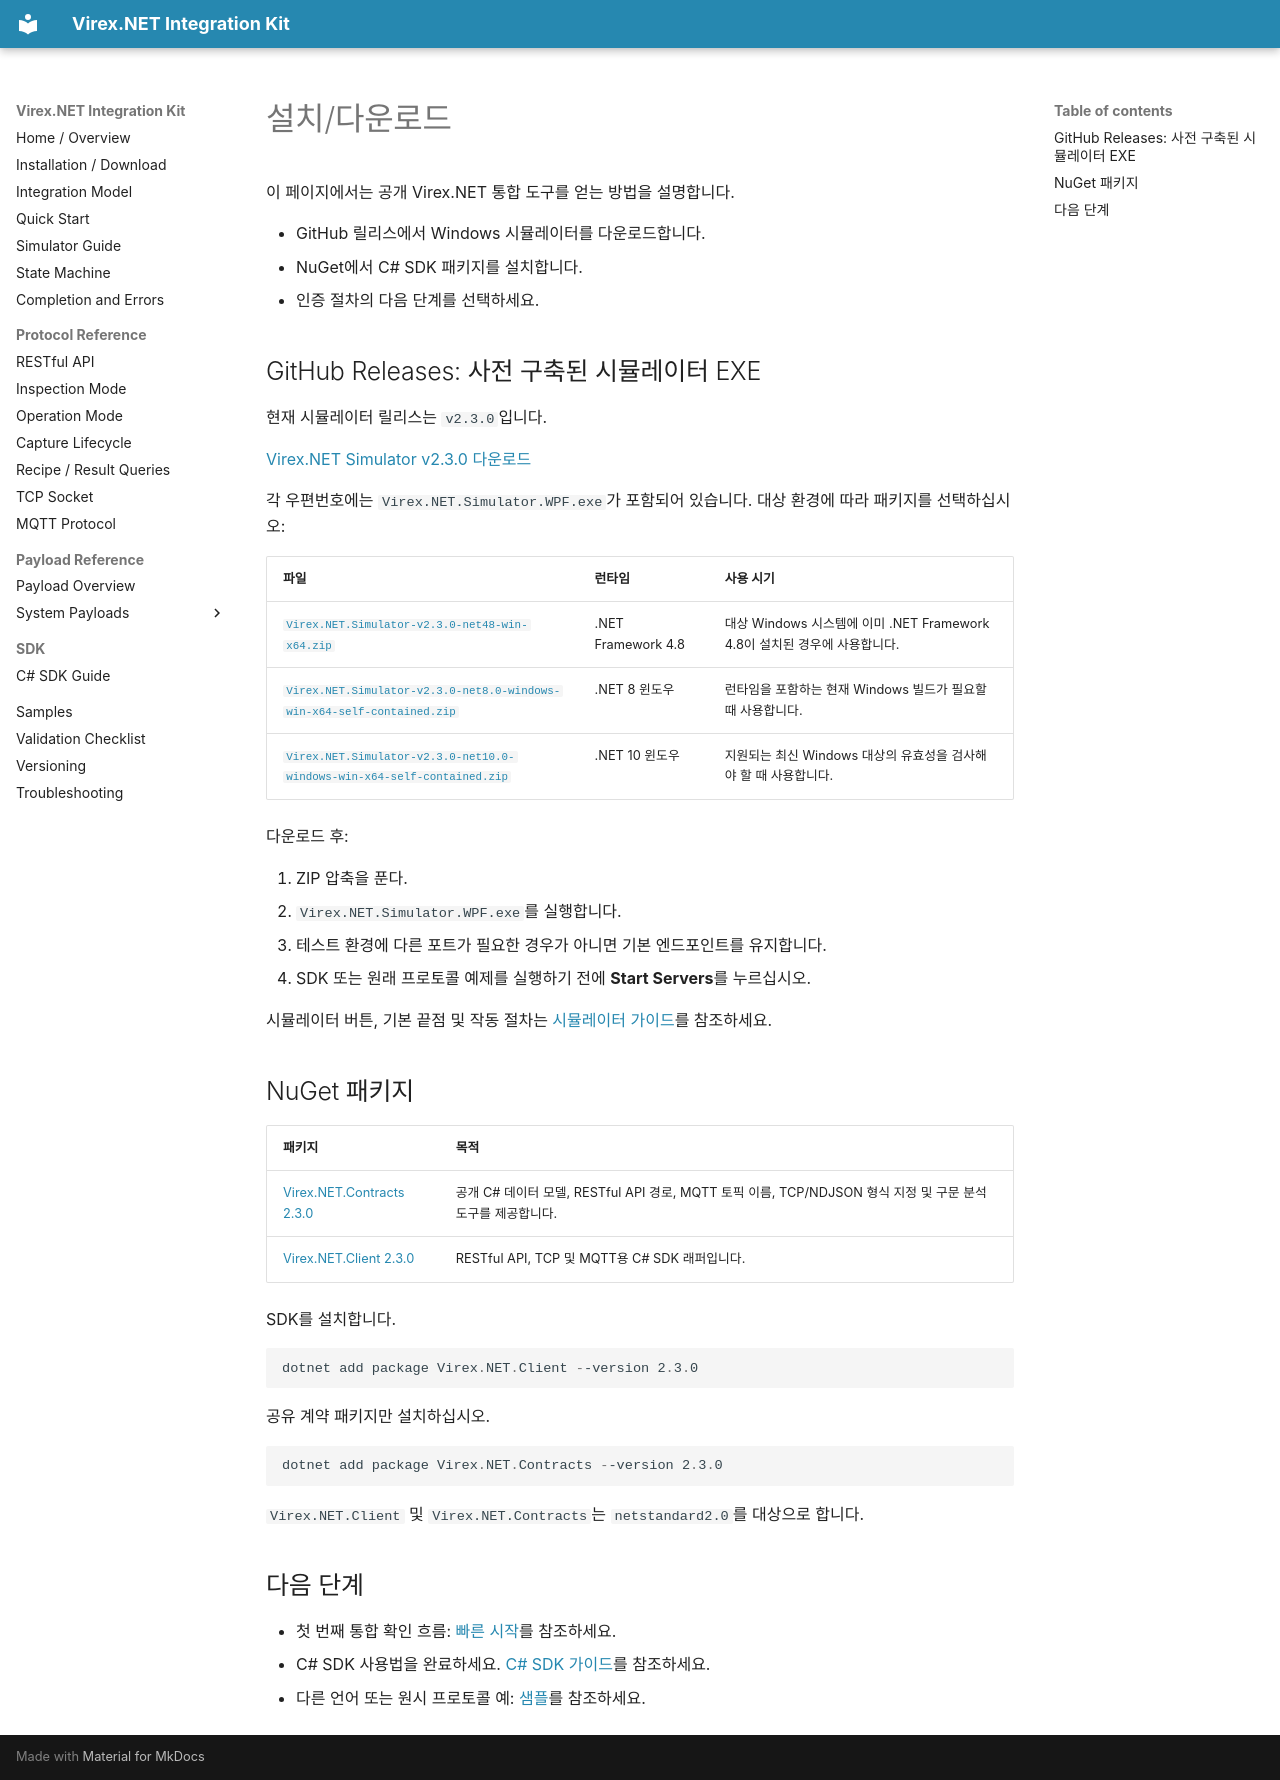

repository: vstechnology-tw/vst-virex.net.integration · page: installation.ko.html · generator: mkdocs

# 설치/다운로드

이 페이지에서는 공개 Virex.NET 통합 도구를 얻는 방법을 설명합니다.

- GitHub 릴리스에서 Windows 시뮬레이터를 다운로드합니다.
- NuGet에서 C# SDK 패키지를 설치합니다.
- 인증 절차의 다음 단계를 선택하세요.

## GitHub Releases: 사전 구축된 시뮬레이터 EXE

현재 시뮬레이터 릴리스는 `v2.3.0`입니다.

[Virex.NET Simulator v2.3.0 다운로드](https://github.com/vstechnology-tw/vst-virex.net.integration/releases/tag/v2.3.0)

각 우편번호에는 `Virex.NET.Simulator.WPF.exe`가 포함되어 있습니다. 대상 환경에 따라 패키지를 선택하십시오:

| 파일 | 런타임 | 사용 시기 |
| --- | --- | --- |
| [`Virex.NET.Simulator-v2.3.0-net48-win-x64.zip`](https://github.com/vstechnology-tw/vst-virex.net.integration/releases/download/v2.3.0/Virex.NET.Simulator-v2.3.0-net48-win-x64.zip) | .NET Framework 4.8 | 대상 Windows 시스템에 이미 .NET Framework 4.8이 설치된 경우에 사용합니다. |
| [`Virex.NET.Simulator-v2.3.0-net8.0-windows-win-x64-self-contained.zip`](https://github.com/vstechnology-tw/vst-virex.net.integration/releases/download/v2.3.0/Virex.NET.Simulator-v2.3.0-net8.0-windows-win-x64-self-contained.zip) | .NET 8 윈도우 | 런타임을 포함하는 현재 Windows 빌드가 필요할 때 사용합니다. |
| [`Virex.NET.Simulator-v2.3.0-net10.0-windows-win-x64-self-contained.zip`](https://github.com/vstechnology-tw/vst-virex.net.integration/releases/download/v2.3.0/Virex.NET.Simulator-v2.3.0-net10.0-windows-win-x64-self-contained.zip) | .NET 10 윈도우 | 지원되는 최신 Windows 대상의 유효성을 검사해야 할 때 사용합니다. |

다운로드 후:

1. ZIP 압축을 푼다.
2. `Virex.NET.Simulator.WPF.exe`를 실행합니다.
3. 테스트 환경에 다른 포트가 필요한 경우가 아니면 기본 엔드포인트를 유지합니다.
4. SDK 또는 원래 프로토콜 예제를 실행하기 전에 **Start Servers**를 누르십시오.

시뮬레이터 버튼, 기본 끝점 및 작동 절차는 [시뮬레이터 가이드](simulator.ko.md)를 참조하세요.

## NuGet 패키지

| 패키지 | 목적 |
| --- | --- |
| [Virex.NET.Contracts 2.3.0](https://www.nuget.org/packages/Virex.NET.Contracts/2.3.0) | 공개 C# 데이터 모델, RESTful API 경로, MQTT 토픽 이름, TCP/NDJSON 형식 지정 및 구문 분석 도구를 제공합니다. |
| [Virex.NET.Client 2.3.0](https://www.nuget.org/packages/Virex.NET.Client/2.3.0) | RESTful API, TCP 및 MQTT용 C# SDK 래퍼입니다. |

SDK를 설치합니다.

```powershell
dotnet add package Virex.NET.Client --version 2.3.0
```

공유 계약 패키지만 설치하십시오.

```powershell
dotnet add package Virex.NET.Contracts --version 2.3.0
```

`Virex.NET.Client` 및 `Virex.NET.Contracts`는 `netstandard2.0`를 대상으로 합니다.

## 다음 단계

- 첫 번째 통합 확인 흐름: [빠른 시작](quick-start.ko.md)를 참조하세요.
- C# SDK 사용법을 완료하세요. [C# SDK 가이드](csharp-sdk.ko.md)를 참조하세요.
- 다른 언어 또는 원시 프로토콜 예: [샘플](samples.ko.md)를 참조하세요.
